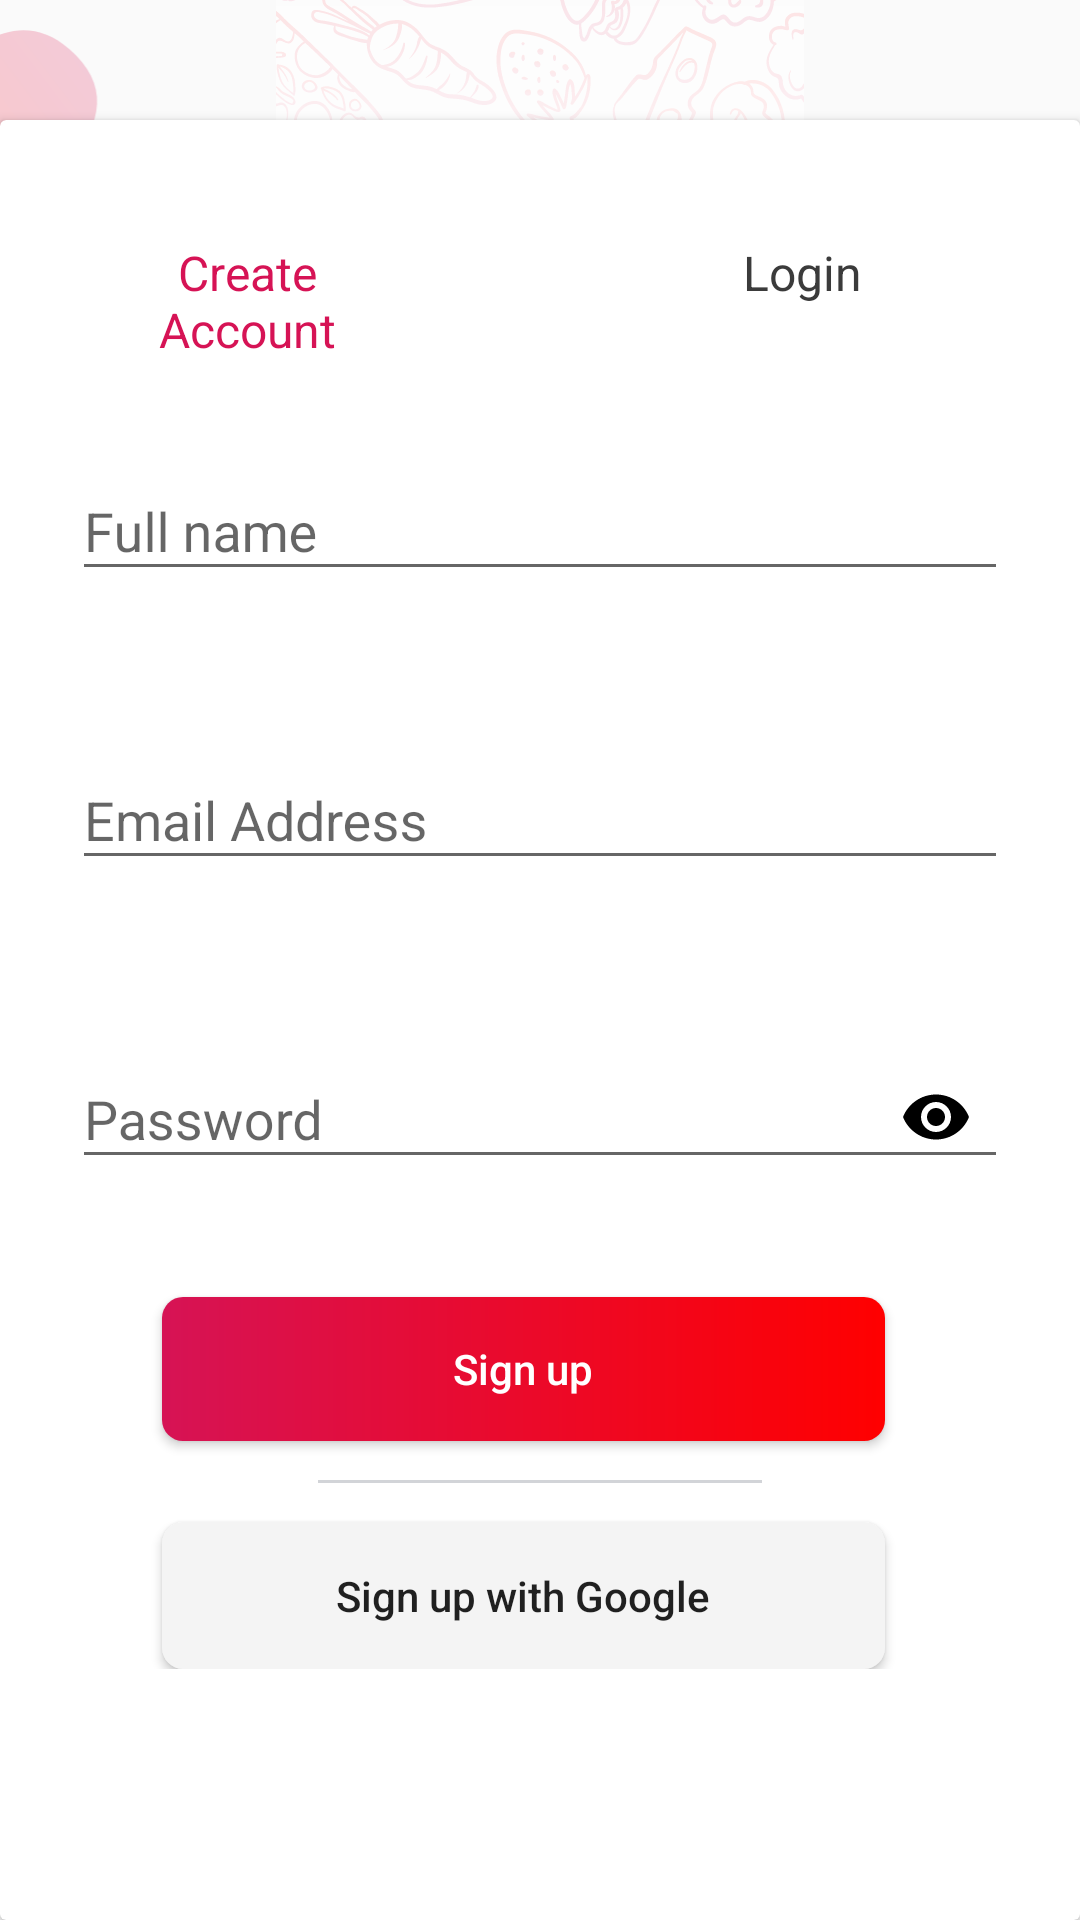

The Android layout XML behind this screen, and the referenced resources:
<!-- AndroidManifest.xml: application theme Theme.IAPPS_2 -->
<!-- res/layout/activity_signup.xml -->
<?xml version="1.0" encoding="utf-8"?>
<layout xmlns:android="http://schemas.android.com/apk/res/android"
    xmlns:app="http://schemas.android.com/apk/res-auto"
    xmlns:tools="http://schemas.android.com/tools">

    <data>

    </data>

    <androidx.constraintlayout.widget.ConstraintLayout
        android:layout_width="match_parent"
        android:layout_height="match_parent">

        <ImageView
            android:layout_width="match_parent"
            android:layout_height="370dp"
            android:src="@drawable/pattern_onbroading_1"
            app:layout_constraintEnd_toEndOf="parent"
            app:layout_constraintTop_toTopOf="parent" />

        <ImageView
            android:id="@+id/imageView3"
            android:layout_width="500dp"
            android:layout_height="434dp"
            android:src="@drawable/background_image2"
            app:layout_constraintEnd_toEndOf="parent"
            app:layout_constraintHorizontal_bias="0.505"
            app:layout_constraintStart_toStartOf="parent"
            app:layout_constraintTop_toTopOf="parent" />

        <androidx.cardview.widget.CardView
            android:id="@+id/card_login"
            android:layout_width="match_parent"
            android:layout_height="600dp"
            app:layout_constraintBottom_toBottomOf="parent"
            app:layout_constraintStart_toStartOf="parent" >

            <LinearLayout
                android:layout_width="match_parent"
                android:layout_height="match_parent"
                android:orientation="vertical">
                <LinearLayout
                    android:layout_marginTop="40dp"
                    android:layout_width="match_parent"
                    android:layout_height="wrap_content"
                    android:orientation="horizontal"
                    android:weightSum="2">
                    <TextView
                        android:layout_marginLeft="40dp"
                        android:layout_marginRight="100dp"
                        android:layout_width="0dp"
                        android:layout_weight="1"
                        android:textSize="16dp"
                        android:textAlignment="center"
                        android:layout_height="wrap_content"
                        android:text="Create Account"
                        android:textColor="#D61355" />
                    <TextView
                        android:textAlignment="center"
                        android:layout_width="0dp"
                        android:layout_weight="1"
                        android:layout_marginRight="50dp"
                        android:layout_height="wrap_content"
                        android:text="Login"
                        android:textSize="16dp"
                        android:textColor="#3B3B3B" />
                </LinearLayout>
                <LinearLayout
                    android:orientation="vertical"
                    android:layout_width="match_parent"
                    android:layout_height="wrap_content">
                    <com.google.android.material.textfield.TextInputLayout
                        android:layout_marginTop="24dp"
                        android:layout_marginRight="24dp"
                        android:layout_marginLeft="24dp"
                        android:layout_width="match_parent"
                        android:hint="Full name"
                        android:layout_height="wrap_content">
                        <com.google.android.material.textfield.TextInputEditText
                            android:id="@+id/edt_full_name"
                            android:layout_width="match_parent"
                            android:layout_height="wrap_content"
                            android:inputType="text"
                            android:maxLines="1" />
                    </com.google.android.material.textfield.TextInputLayout>

                    <com.google.android.material.textfield.TextInputLayout
                        android:layout_marginTop="44dp"
                        android:layout_marginRight="24dp"
                        android:layout_marginLeft="24dp"
                        android:layout_width="match_parent"
                        android:hint="Email Address"
                        android:layout_height="wrap_content">
                        <com.google.android.material.textfield.TextInputEditText
                            android:id="@+id/edtEmail"
                            android:layout_width="match_parent"
                            android:layout_height="wrap_content"
                            android:inputType="textEmailAddress"
                            android:maxLines="1" />
                    </com.google.android.material.textfield.TextInputLayout>

                    <com.google.android.material.textfield.TextInputLayout
                        android:layout_marginTop="44dp"
                        android:layout_marginRight="24dp"
                        android:layout_marginLeft="24dp"
                        android:layout_width="match_parent"
                        app:passwordToggleEnabled="true"
                        app:passwordToggleTint="@color/black"
                        app:passwordToggleDrawable="@drawable/baseline_remove_red_eye_24"
                        android:hint="Password"
                        android:layout_height="wrap_content">
                        <com.google.android.material.textfield.TextInputEditText
                            android:id="@+id/edtPassword"
                            android:layout_width="match_parent"
                            android:layout_height="wrap_content"
                            android:inputType="textPassword"
                            android:importantForAccessibility="yes"
                            android:contentDescription="Password input field"
                            android:maxLines="1" />
                    </com.google.android.material.textfield.TextInputLayout>
                </LinearLayout>
                <LinearLayout
                    android:layout_width="match_parent"
                    android:layout_height="wrap_content"
                    android:orientation="vertical">
                    <Button
                        android:id="@+id/btnSignUp"
                        android:layout_width="match_parent"
                        android:layout_height="wrap_content"
                        android:text="Sign up"
                        android:textAllCaps="false"
                        android:textColor="@color/white"
                        android:background="@drawable/background_button"
                        android:layout_marginLeft="54dp"
                        android:layout_marginRight="65dp"
                        android:layout_marginTop="36dp"/>

                    <View
                        android:layout_width="148dp"
                        android:layout_height="1dp"
                        android:layout_gravity="center"
                        android:layout_marginTop="13dp"
                        android:background="#D2D4D8"/>

                    <Button
                        android:layout_marginTop="13dp"
                        android:layout_width="match_parent"
                        android:layout_height="wrap_content"
                        android:layout_marginLeft="54dp"
                        android:layout_marginRight="65dp"
                        android:drawableStart="@drawable/ic_google"
                        android:padding="15dp"
                        android:background="@drawable/background_button_2"
                        android:text="Sign up with Google"
                        android:textAlignment="center"
                        android:textAllCaps="false"
                        app:layout_constraintEnd_toEndOf="parent"
                        app:layout_constraintStart_toStartOf="parent"
                        app:layout_constraintTop_toTopOf="parent" />
                </LinearLayout>
            </LinearLayout>
        </androidx.cardview.widget.CardView>
    </androidx.constraintlayout.widget.ConstraintLayout>
</layout>
<!-- resources referenced by this layout -->
<resources>
  <!-- drawable background_button (drawable) -->
  <?xml version="1.0" encoding="utf-8"?>
  <shape xmlns:android="http://schemas.android.com/apk/res/android">
      <corners android:radius="7dp"/>
      <gradient android:startColor="#D61355"
          android:endColor="#FF0000"/>
  </shape>
  <!-- drawable background_button_2 (drawable) -->
  <?xml version="1.0" encoding="utf-8"?>
  <shape xmlns:android="http://schemas.android.com/apk/res/android">
      <corners android:radius="7dp"/>
      <gradient android:startColor="#F4F4F4"
          android:endColor="#F4F4F4"/>
  </shape>
  <!-- drawable background_image2: vector/xml drawable (drawable, 73506 chars, omitted) -->
  <!-- drawable pattern_onbroading_1: vector/xml drawable (drawable, 102436 chars, omitted) -->
  <style name="Theme.IAPPS_2" parent="Theme.AppCompat.Light.NoActionBar">
          
          <item name="colorPrimary">@color/purple_500</item>
          <item name="colorPrimaryVariant">@color/purple_700</item>
          <item name="colorOnPrimary">@color/white</item>
          
          <item name="colorSecondary">@color/teal_200</item>
          <item name="colorSecondaryVariant">@color/teal_700</item>
          <item name="colorOnSecondary">@color/black</item>
          
          <item name="android:statusBarColor">?attr/colorPrimaryVariant</item>
          
      </style>
  <!-- not gathered from this repository: default colours our renderer supplied (Android Studio template values) -->
  <color name="purple_500">#FF6200EE</color>
  <color name="purple_700">#FF3700B3</color>
  <color name="teal_200">#FF03DAC5</color>
  <color name="teal_700">#FF018786</color>
  <color name="black">#FF000000</color>
  <color name="white">#FFFFFFFF</color>
</resources>
